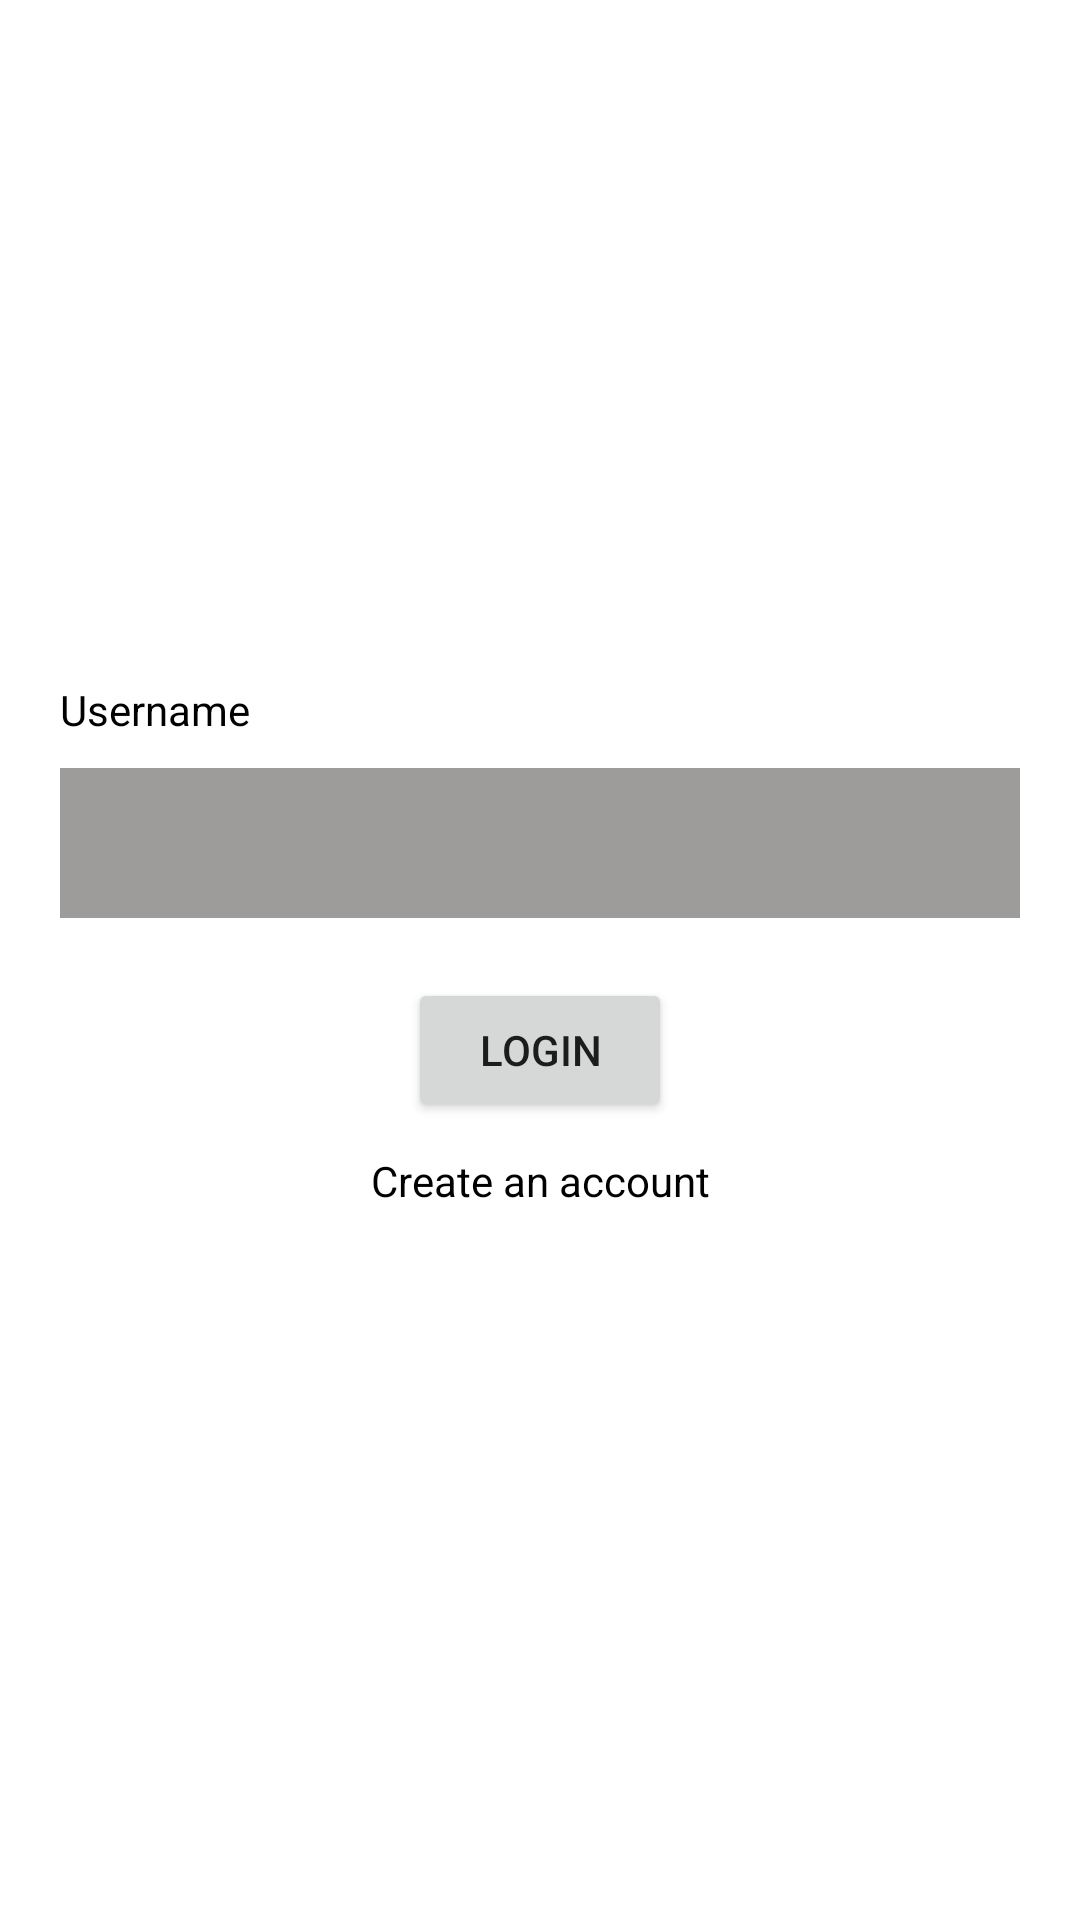

This screen was rendered from an Android layout file. Write that file and the resources it references.
<!-- AndroidManifest.xml: application theme Theme.ExAndNext -->
<!-- res/layout/activity_registration.xml -->
<?xml version="1.0" encoding="utf-8"?>
<LinearLayout xmlns:android="http://schemas.android.com/apk/res/android"
    xmlns:app="http://schemas.android.com/apk/res-auto"
    xmlns:tools="http://schemas.android.com/tools"
    android:layout_width="match_parent"
    android:layout_height="match_parent"
    android:orientation="vertical"
    android:padding="10dp"
    android:gravity="center_vertical"
    tools:context=".RegistrationActivity">



    <TextView
        android:layout_width="wrap_content"
        android:layout_height="wrap_content"
        android:text="Username"
        android:layout_marginLeft="10dp"
        android:textColor="@color/black"/>

    <EditText
        android:layout_width="match_parent"
        android:layout_height="50dp"
        android:layout_margin="10dp"
        android:background="#9E9B9B"/>

    <Button
        android:layout_width="wrap_content"
        android:layout_height="wrap_content"
        android:layout_gravity="center"
        android:layout_marginTop="10dp"
        android:text="Login"/>

    <TextView
        android:layout_width="match_parent"
        android:layout_height="wrap_content"
        android:layout_margin="10dp"
        android:text="Create an account"
        android:gravity="center"
        android:textColor="@color/black"/>

</LinearLayout>
<!-- resources referenced by this layout -->
<resources>
  <style name="Theme.ExAndNext" parent="Theme.MaterialComponents.DayNight.DarkActionBar">
          
          <item name="colorPrimary">@color/purple_500</item>
          <item name="colorPrimaryVariant">@color/purple_700</item>
          <item name="colorOnPrimary">@color/white</item>
          
          <item name="colorSecondary">@color/teal_200</item>
          <item name="colorSecondaryVariant">@color/teal_700</item>
          <item name="colorOnSecondary">@color/black</item>
          
          <item name="android:statusBarColor" tools:targetApi="l">?attr/colorPrimaryVariant</item>
          
      </style>
  <!-- not gathered from this repository: default colours our renderer supplied (Android Studio template values) -->
  <color name="purple_500">#FF6200EE</color>
  <color name="purple_700">#FF3700B3</color>
  <color name="teal_200">#FF03DAC5</color>
  <color name="teal_700">#FF018786</color>
  <color name="black">#FF000000</color>
  <color name="white">#FFFFFFFF</color>
</resources>
